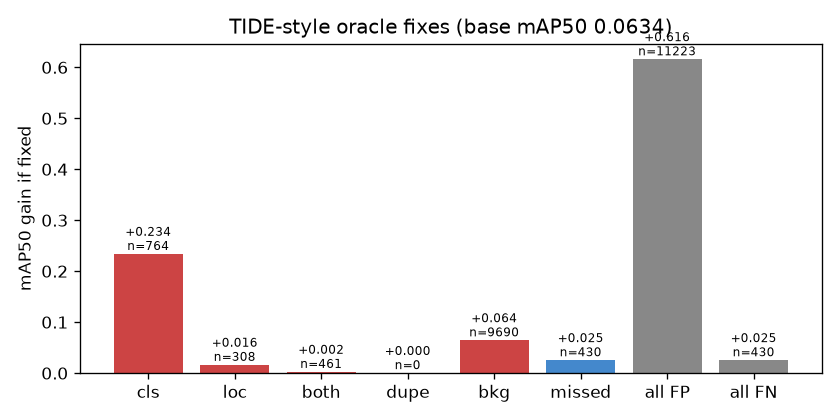

Source data for this figure (header and first rows):
fix, n_errors, mAP50, dAP50, AP50 Cargo Truck, AP50 Truck w/Box, AP50 Truck w/Flatbed, AP50 Truck Tractor, AP50 Truck w/Liquid
none (base), 0, 0.06338, 0.0, 0.1017, 0.1292, 0.05329, 0.02904, 0.003713
cls, 764, 0.2972, 0.2338, 0.2131, 0.3383, 0.1358, 0.1988, 0.6
loc, 308, 0.07958, 0.0162, 0.1294, 0.1548, 0.05945, 0.05046, 0.003713
both, 461, 0.06579, 0.002406, 0.1047, 0.1338, 0.0559, 0.02988, 0.00457
dupe, 0, 0.06338, 0.0, 0.1017, 0.1292, 0.05329, 0.02904, 0.003713
bkg, 9690, 0.1277, 0.06434, 0.2635, 0.2059, 0.104, 0.06059, 0.00457
missed, 430, 0.08865, 0.02527, 0.1362, 0.173, 0.08453, 0.0445, 0.00495
all FP, 11223, 0.6792, 0.6158, 0.7327, 0.7426, 0.6436, 0.6238, 0.6535
all FN, 430, 0.08865, 0.02527, 0.1362, 0.173, 0.08453, 0.0445, 0.00495
